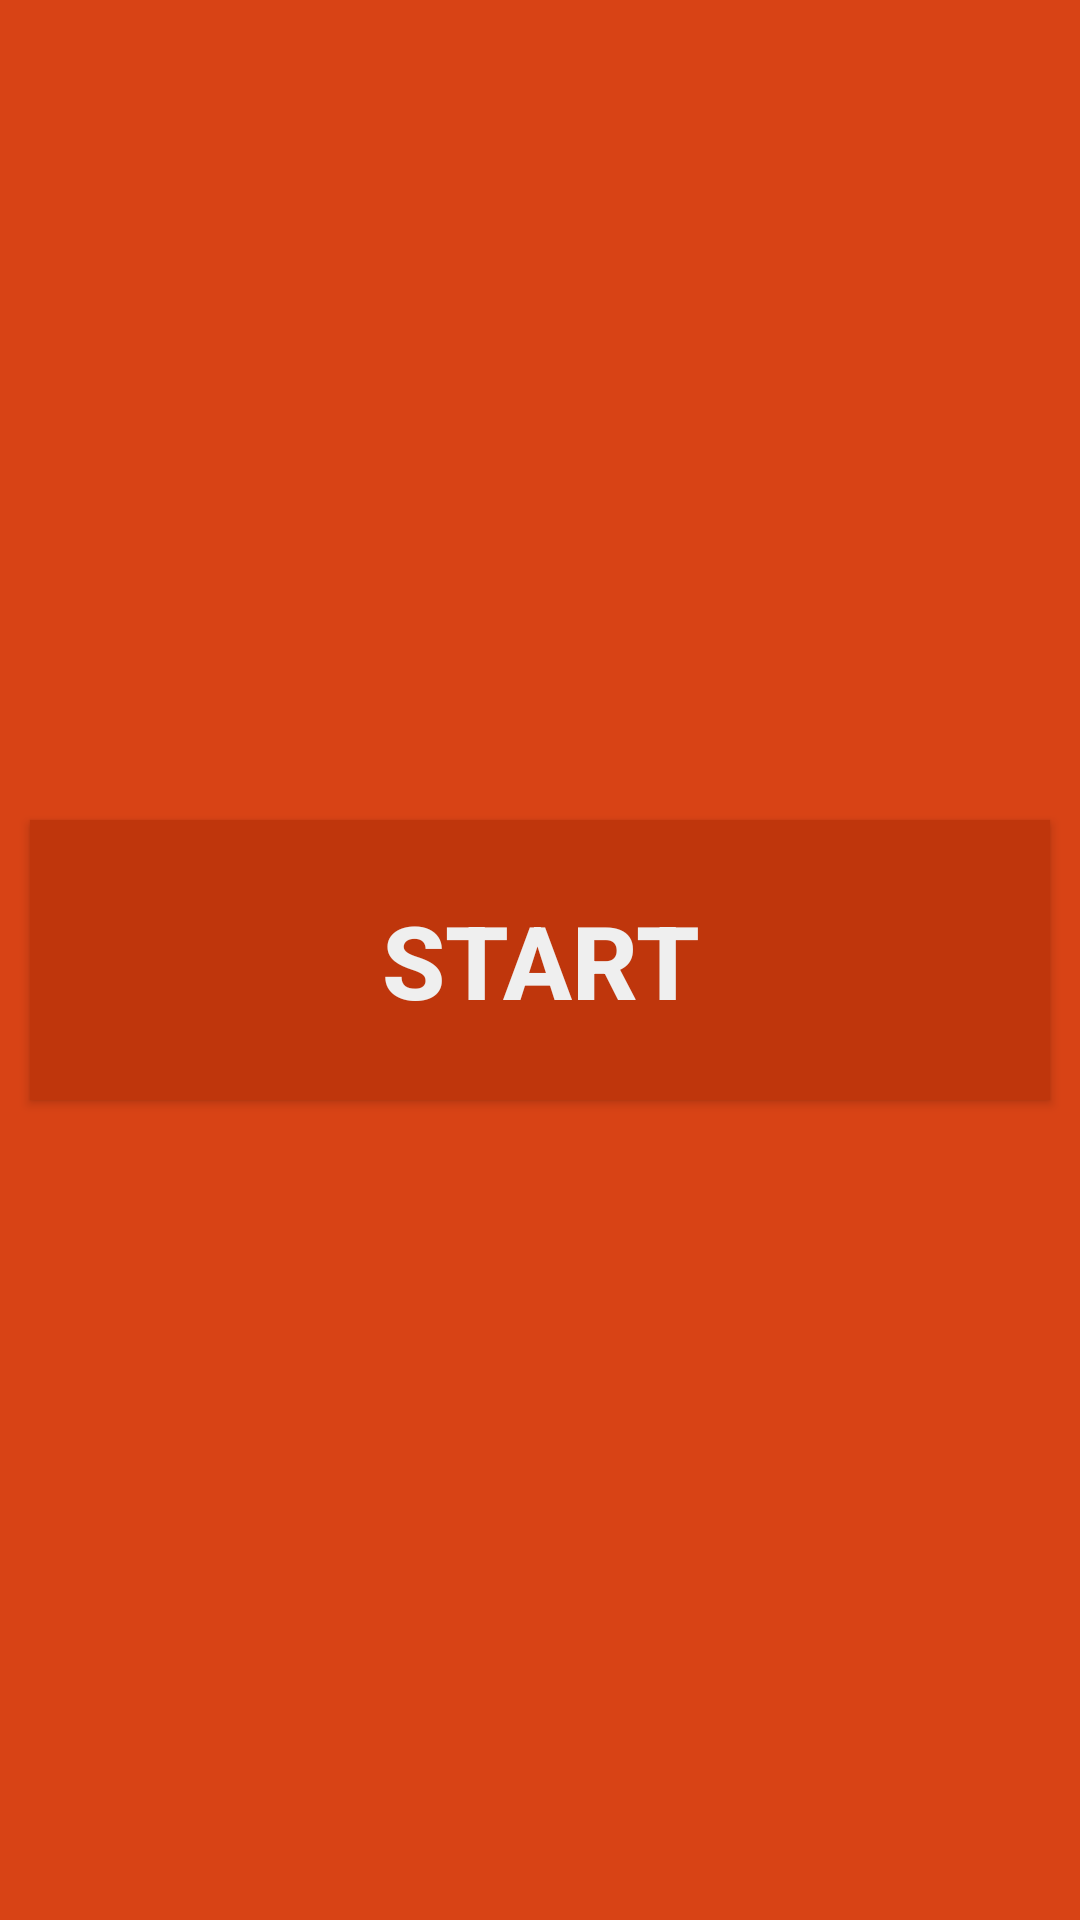

Produce the Android XML layout that renders to this screen, including the resource entries it uses.
<!-- AndroidManifest.xml: activity theme AppTheme -->
<!-- res/layout/fragment_main.xml -->
<?xml version="1.0" encoding="utf-8"?>
<RelativeLayout xmlns:android="http://schemas.android.com/apk/res/android"
    xmlns:app="http://schemas.android.com/apk/res-auto"
    xmlns:tools="http://schemas.android.com/tools"

    android:layout_height="match_parent"
    android:layout_width="match_parent"

    android:background="@color/colorDialogBackground"
    tools:context="com.example.guesstheanimal.GameFragment"
    >

    <Button
        android:id="@+id/btn_start"

        android:layout_width="match_parent"
        android:layout_height="wrap_content"
        android:layout_centerInParent="true"
        android:padding="@dimen/game_btn_start_padding"
        android:layout_margin="@dimen/game_btn_start_margin"

        android:text="@string/game_fragment_btn_begin"
        android:textSize="@dimen/game_btn_start_textsize"
        android:textStyle="bold"
        android:background="@color/colorPrimaryDark"
        android:textColor="@color/colorPrimaryText"
        android:visibility="visible"

        />


    <android.support.constraint.ConstraintLayout
        android:id="@+id/layout_main"

        android:layout_width="match_parent"
        android:layout_height="match_parent"

        android:alpha="0"
        android:clickable="false"
        >

        <Button
            android:id="@+id/button_play_sound"

            android:layout_width="@dimen/game_btn_play_size"
            android:layout_height="@dimen/game_btn_play_size"
            android:layout_marginTop="@dimen/game_btn_play_margin_top"
            android:layout_marginStart="@dimen/game_btn_play_margin_left"
            android:layout_marginEnd="@dimen/game_btn_play_margin_right"

            android:background="@drawable/play_sound_btn"

            app:layout_constraintDimensionRatio="1:1"
            app:layout_constraintEnd_toStartOf="@+id/tv_time"
            app:layout_constraintStart_toStartOf="parent"
            app:layout_constraintTop_toTopOf="parent"
             />

        <TextView
            android:id="@+id/tv_counter"

            android:layout_width="wrap_content"
            android:layout_height="wrap_content"
            android:layout_marginEnd="@dimen/game_tv_counter_margin_right"
            android:layout_marginTop="@dimen/game_tv_counter_margin_top"

            android:textSize="@dimen/game_tv_counter_textsize"

            app:layout_constraintEnd_toEndOf="parent"
            app:layout_constraintTop_toTopOf="parent"
            />

        <TextView
            android:id="@+id/tv_time"

            android:layout_width="wrap_content"
            android:layout_height="wrap_content"
            android:layout_marginTop="@dimen/game_tv_time_margin_top"

            android:textSize="@dimen/game_tv_time_textsize"

            app:layout_constraintEnd_toEndOf="@+id/tv_counter"
            app:layout_constraintTop_toBottomOf="@+id/tv_counter" />

        <TextView
            android:id="@+id/tv_hint"

            android:layout_width="wrap_content"
            android:layout_height="wrap_content"
            android:layout_marginTop="@dimen/game_tv_hint_margin_top"
            android:layout_marginStart="@dimen/game_tv_hint_margin_left"
            android:layout_marginEnd="@dimen/game_tv_hint_margin_right"

            android:textSize="@dimen/game_tv_hint_textsize"
            android:text="what animal was that?"

            app:layout_constraintEnd_toEndOf="parent"
            app:layout_constraintStart_toStartOf="parent"
            app:layout_constraintTop_toBottomOf="@+id/button_play_sound"
             />

        <android.support.constraint.ConstraintLayout
            android:id="@+id/btnsLayout"

            android:layout_width="0dp"
            android:layout_height="0dp"
            android:layout_marginTop="@dimen/game_lay_constr_margin_top"
            android:padding="8dp"

            android:background="@color/colorPrimaryDark"
            android:columnCount="2"
            android:rowCount="2"


            app:layout_constraintBottom_toBottomOf="parent"
            app:layout_constraintEnd_toEndOf="parent"
            app:layout_constraintHorizontal_bias="0.0"
            app:layout_constraintStart_toStartOf="parent"
            app:layout_constraintTop_toBottomOf="@+id/tv_hint">

            <ImageButton
                android:id="@+id/button1"

                android:layout_width="0dp"
                android:layout_height="0dp"
                android:layout_margin="@dimen/game_btn_answer_margin"
                android:background="@color/colorPrimary"

                android:padding="@dimen/game_btn_answer_padding"
                android:scaleType="fitCenter"

                app:layout_constraintBottom_toTopOf="@+id/button3"
                app:layout_constraintEnd_toStartOf="@+id/button2"
                app:layout_constraintHorizontal_bias="0.5"
                app:layout_constraintStart_toStartOf="parent"
                app:layout_constraintTop_toTopOf="parent" />

            <ImageButton
                android:id="@+id/button2"

                android:layout_width="0dp"
                android:layout_height="0dp"
                android:layout_margin="@dimen/game_btn_answer_margin"
                android:background="@color/colorPrimary"

                android:padding="@dimen/game_btn_answer_padding"
                android:scaleType="fitCenter"

                app:layout_constraintBottom_toTopOf="@+id/button4"
                app:layout_constraintEnd_toEndOf="parent"
                app:layout_constraintHorizontal_bias="0.5"
                app:layout_constraintStart_toEndOf="@+id/button1"
                app:layout_constraintTop_toTopOf="parent" />

            <ImageButton
                android:id="@+id/button3"

                android:layout_width="0dp"
                android:layout_height="0dp"
                android:layout_margin="@dimen/game_btn_answer_margin"
                android:background="@color/colorPrimary"

                android:padding="@dimen/game_btn_answer_padding"
                android:scaleType="fitCenter"

                app:layout_constraintBottom_toBottomOf="parent"
                app:layout_constraintEnd_toStartOf="@+id/button4"
                app:layout_constraintHorizontal_bias="0.5"
                app:layout_constraintStart_toStartOf="parent"
                app:layout_constraintTop_toBottomOf="@+id/button1" />

            <ImageButton
                android:id="@+id/button4"

                android:layout_width="0dp"
                android:layout_height="0dp"
                android:layout_margin="@dimen/game_btn_answer_margin"
                android:background="@color/colorPrimary"

                android:padding="@dimen/game_btn_answer_padding"
                android:scaleType="fitCenter"

                app:layout_constraintBottom_toBottomOf="parent"
                app:layout_constraintEnd_toEndOf="parent"
                app:layout_constraintHorizontal_bias="0.5"
                app:layout_constraintStart_toEndOf="@+id/button3"
                app:layout_constraintTop_toBottomOf="@+id/button2" />

        </android.support.constraint.ConstraintLayout>

    </android.support.constraint.ConstraintLayout>

</RelativeLayout>
<!-- resources referenced by this layout -->
<resources>
  <color name="colorDialogBackground">#D84315</color>
  <color name="colorPrimary">#FF6F00</color>
  <color name="colorPrimaryDark">#bf360c</color>
  <color name="colorPrimaryText">#EFEFEF</color>
  <dimen name="game_btn_answer_margin">4dp</dimen>
  <dimen name="game_btn_answer_padding">12dp</dimen>
  <dimen name="game_btn_play_margin_left">48dp</dimen>
  <dimen name="game_btn_play_margin_right">64dp</dimen>
  <dimen name="game_btn_play_margin_top">24dp</dimen>
  <dimen name="game_btn_play_size">150dp</dimen>
  <dimen name="game_btn_start_margin">10dp</dimen>
  <dimen name="game_btn_start_padding">24dp</dimen>
  <dimen name="game_btn_start_textsize">34sp</dimen>
  
  
      //Library Fragment
  <dimen name="game_lay_constr_margin_top">16dp</dimen>
  <dimen name="game_tv_counter_margin_right">24dp</dimen>
  <dimen name="game_tv_counter_margin_top">52dp</dimen>
  <dimen name="game_tv_counter_textsize">28sp</dimen>
  <dimen name="game_tv_hint_margin_left">8dp</dimen>
  <dimen name="game_tv_hint_margin_right">8dp</dimen>
  <dimen name="game_tv_hint_margin_top">40dp</dimen>
  <dimen name="game_tv_hint_textsize">22sp</dimen>
  <dimen name="game_tv_time_margin_top">12dp</dimen>
  <dimen name="game_tv_time_textsize">28sp</dimen>
  <string name="game_fragment_btn_begin">Start</string>
  <style name="AppTheme" parent="Theme.AppCompat.NoActionBar">
      
      <item name="colorPrimary">@color/colorPrimary</item>
      <item name="colorPrimaryDark">@color/colorPrimaryDark</item>
      <item name="colorAccent">@color/colorAccent</item>
  </style>
  <color name="colorAccent">#ffd740</color>
</resources>
